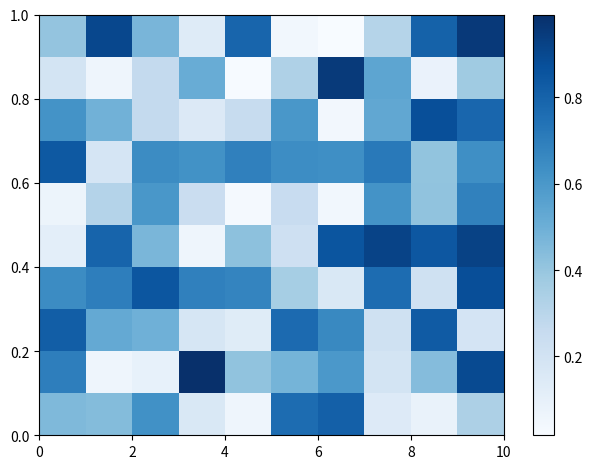

Write the Python code that produced this figure.

import matplotlib.pyplot as plt
import numpy as np

x = [i for i in range(11)]
y = [i / 10 for i in range(11)]

x, y = np.meshgrid(x, y)

t = np.random.rand(100)
t = np.sort(t)
t = t.reshape(10, 10)
intensity = np.random.rand(10, 10)
#intensity = t

plt.pcolormesh(x, y, intensity, cmap="Blues")
plt.colorbar()
plt.tight_layout()
plt.show()